Image classification data set "new622" (ztlmememe/Phase-Detection-Methods-for-Alzheimer-s-disease- on GitHub). Class labels (4): mild demented, moderate demented, non demented, very mild demented.

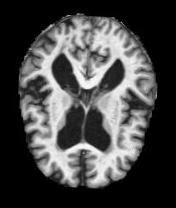
Label: non demented

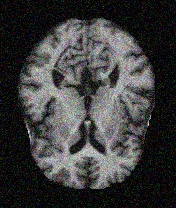
Label: mild demented

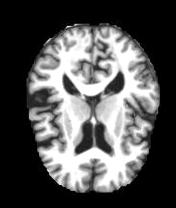
Label: very mild demented

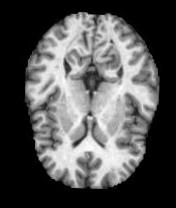
Label: non demented

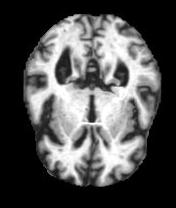
Label: mild demented

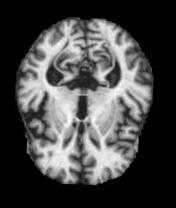
Label: moderate demented
